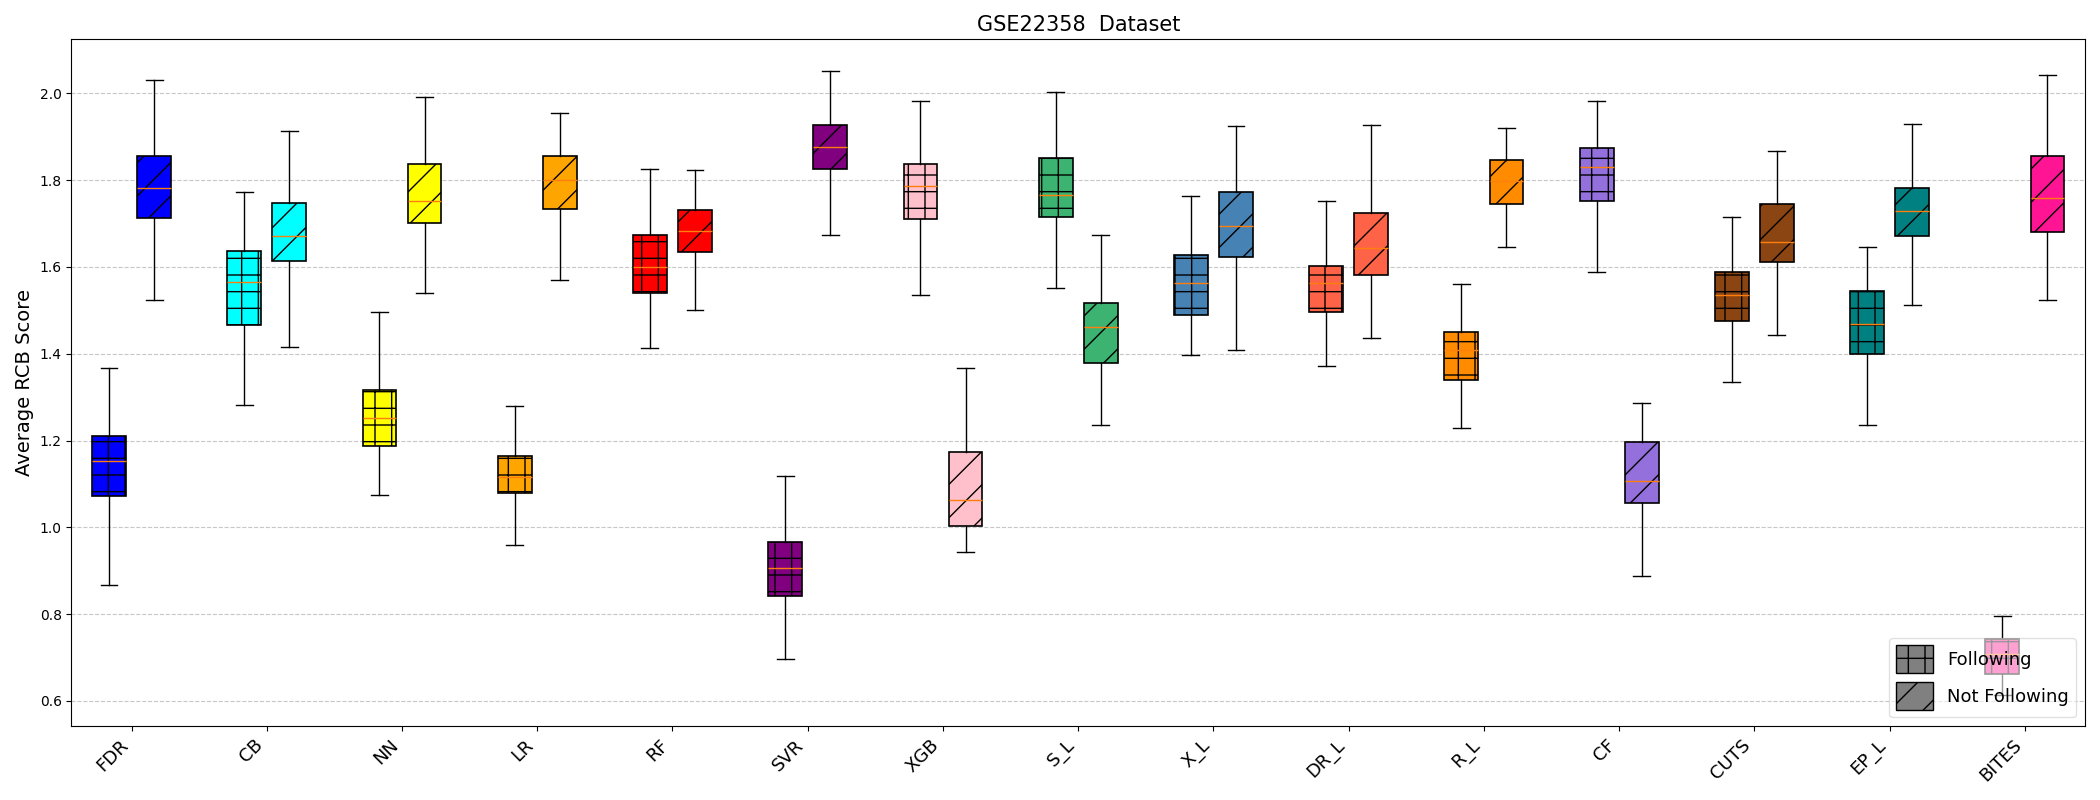

Data behind this chart, as committed beside it:
Method, NotFollowing_Count, Following_Count, NotFollowing_Avg_RCB, Following_Avg_RCB
BITES, 110.0, 12.0, 1.746, 0.6667
CB, 84.0, 38.0, 1.679, 1.553
CF, 27.0, 95.0, 1.111, 1.79
CUTS, 93.0, 29.0, 1.677, 1.517
DR_L, 78.0, 44.0, 1.679, 1.568
EP_L, 83.0, 39.0, 1.723, 1.462
FDR, 95.0, 27.0, 1.79, 1.111
LR, 95.0, 27.0, 1.79, 1.111
NN, 91.0, 31.0, 1.769, 1.258
RF, 73.0, 49.0, 1.671, 1.592
R_L, 78.0, 44.0, 1.782, 1.386
SVR, 92.0, 30.0, 1.88, 0.9
S_L, 56.0, 66.0, 1.464, 1.788
XGB, 27.0, 95.0, 1.111, 1.79
X_L, 75.0, 47.0, 1.693, 1.553
